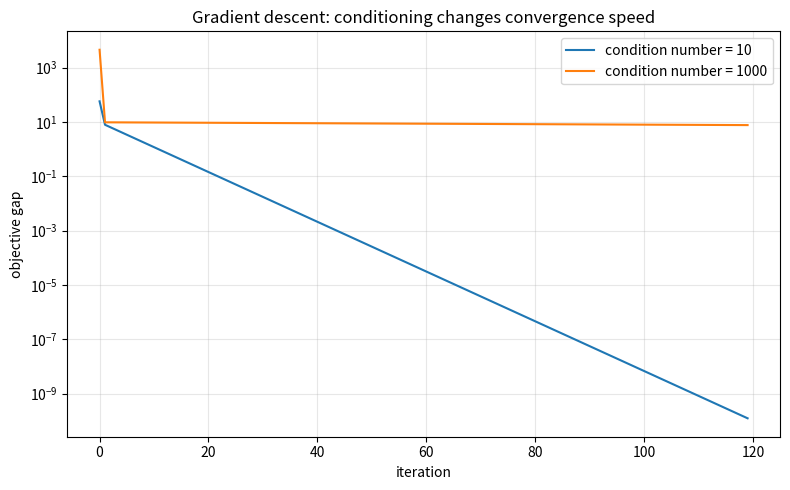

Reproduce this figure in Python.
"""Optimization lab: convexity checks and conditioning effects.

This experiment supports the PKU optimization study Unit 01.
It is a numerical illustration, not a proof of convexity or convergence.
"""

from __future__ import annotations

import numpy as np
import matplotlib.pyplot as plt


def quadratic_value(x: np.ndarray, q: np.ndarray, b: np.ndarray) -> float:
    return float(0.5 * x @ q @ x + b @ x)


def convexity_violations(
    q: np.ndarray,
    b: np.ndarray,
    *,
    trials: int = 5000,
    seed: int = 7,
    tol: float = 1e-12,
) -> int:
    """Count sampled violations of the convexity inequality."""
    rng = np.random.default_rng(seed)
    violations = 0

    for _ in range(trials):
        x = rng.normal(size=q.shape[0])
        y = rng.normal(size=q.shape[0])
        theta = rng.uniform()

        lhs = quadratic_value(theta * x + (1.0 - theta) * y, q, b)
        rhs = (
            theta * quadratic_value(x, q, b)
            + (1.0 - theta) * quadratic_value(y, q, b)
        )
        if lhs > rhs + tol:
            violations += 1

    return violations


def gradient_descent_quadratic(
    q: np.ndarray,
    b: np.ndarray,
    x0: np.ndarray,
    *,
    steps: int = 120,
) -> tuple[np.ndarray, np.ndarray]:
    """Run gradient descent with step size 1 / lambda_max(Q)."""
    eigvals = np.linalg.eigvalsh(q)
    if np.min(eigvals) <= 0:
        raise ValueError("Q must be positive definite for this experiment.")

    step_size = 1.0 / np.max(eigvals)
    x_star = -np.linalg.solve(q, b)
    f_star = quadratic_value(x_star, q, b)

    x = x0.astype(float).copy()
    gaps = []

    for _ in range(steps):
        gaps.append(max(quadratic_value(x, q, b) - f_star, 1e-18))
        grad = q @ x + b
        x = x - step_size * grad

    return np.arange(steps), np.asarray(gaps)


def main() -> None:
    b = np.array([0.4, -0.8])

    q_psd = np.array([[3.0, 0.5], [0.5, 1.0]])
    q_indefinite = np.array([[1.0, 0.0], [0.0, -0.5]])

    print("Sampled convexity inequality check")
    print("PSD quadratic violations:", convexity_violations(q_psd, b), "/ 5000")
    print(
        "Indefinite quadratic violations:",
        convexity_violations(q_indefinite, b),
        "/ 5000",
    )
    print("Note: zero sampled violations is not a mathematical proof.")

    x0 = np.array([4.0, -3.0])
    q_moderate = np.diag([1.0, 10.0])
    q_ill_conditioned = np.diag([1.0, 1000.0])

    k1, gap1 = gradient_descent_quadratic(q_moderate, b, x0)
    k2, gap2 = gradient_descent_quadratic(q_ill_conditioned, b, x0)

    fig, ax = plt.subplots(figsize=(8, 5))
    ax.semilogy(k1, gap1, label="condition number = 10")
    ax.semilogy(k2, gap2, label="condition number = 1000")
    ax.set_xlabel("iteration")
    ax.set_ylabel("objective gap")
    ax.set_title("Gradient descent: conditioning changes convergence speed")
    ax.grid(True, alpha=0.3)
    ax.legend()
    fig.tight_layout()
    plt.show()


if __name__ == "__main__":
    main()
